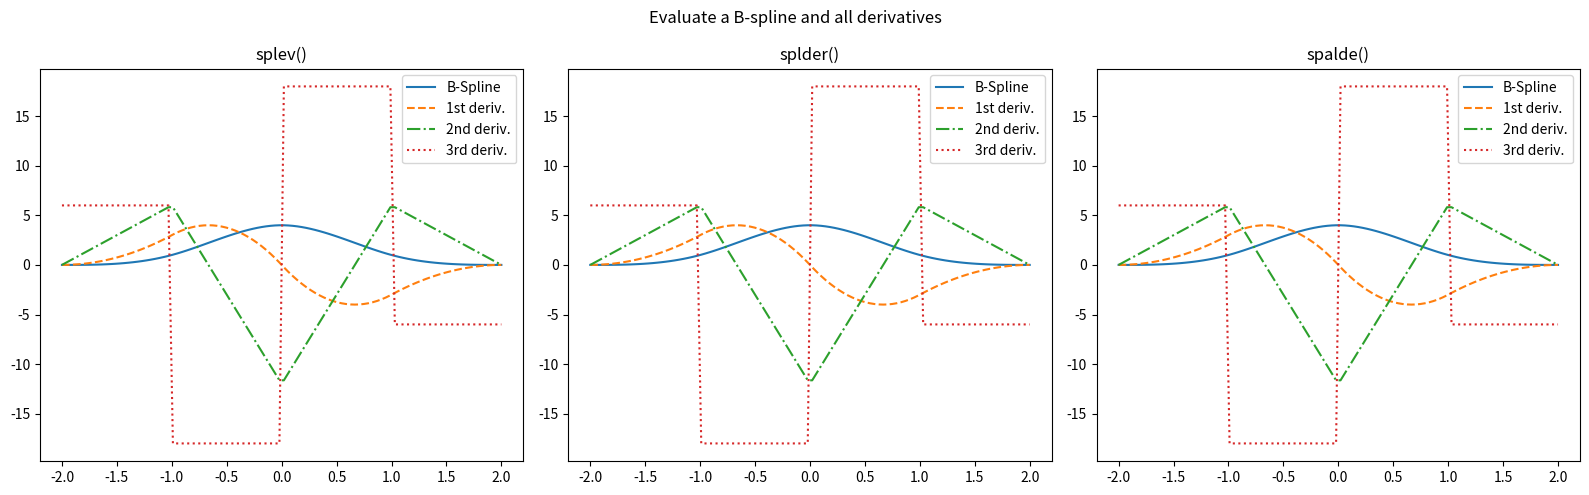

Write Python code to recreate this figure.
import numpy as np
import matplotlib.pyplot as plt
from scipy.interpolate import BSpline, spalde, splder, splev

# Store characteristic parameters of a B-spline
tck = ((-2, -2, -2, -2, -1, 0, 1, 2, 2, 2, 2),  # knots
       (0, 0, 0, 6, 0, 0, 0),  # coefficients
       3)  # degree (cubic)
# Instance a B-spline object
# `BSpline` objects are prefered, except for spalde()
bspl = BSpline(tck[0], tck[1], tck[2])
# Generate extra points to get a smooth curve
x = np.linspace(min(tck[0]), max(tck[0]), 100)

# The order of derivative must be less or equal to k, the degree of the spline
# Method 1: spalde()
f1_y_bsplin = [spalde(i, tck)[0] for i in x ]  # The B-spline itself
f1_y_deriv1 = [spalde(i, tck)[1] for i in x ]  # 1st derivative
f1_y_deriv2 = [spalde(i, tck)[2] for i in x ]  # 2nd derivative
f1_y_deriv3 = [spalde(i, tck)[3] for i in x ]  # 3rd derivative
# You can reach the same result by using `splev`and `splder`
f2_y_deriv3 = splev(x, bspl, der=3)
f3_y_deriv3 = splder(bspl, n=3)(x)

# Generate a figure with three axes for graphic comparison
fig, (ax1, ax2, ax3) = plt.subplots(1, 3, figsize=(16, 5))
suptitle = fig.suptitle(f'Evaluate a B-spline and all derivatives')
# Plot B-spline and all derivatives using the three methods
orders = range(4)
linetypes = ['-', '--', '-.', ':']
labels = ['B-Spline', '1st deriv.', '2nd deriv.', '3rd deriv.']
functions = ['splev()', 'splder()', 'spalde()']
for order, linetype, label in zip(orders, linetypes, labels):
    ax1.plot(x, splev(x, bspl, der=order), linetype, label=label)
    ax2.plot(x, splder(bspl, n=order)(x), linetype, label=label)
    ax3.plot(x, [spalde(i, tck)[order] for i in x], linetype, label=label)
for ax, function in zip((ax1, ax2, ax3), functions):
    ax.set_title(function)
    ax.legend()
plt.tight_layout()
plt.show()